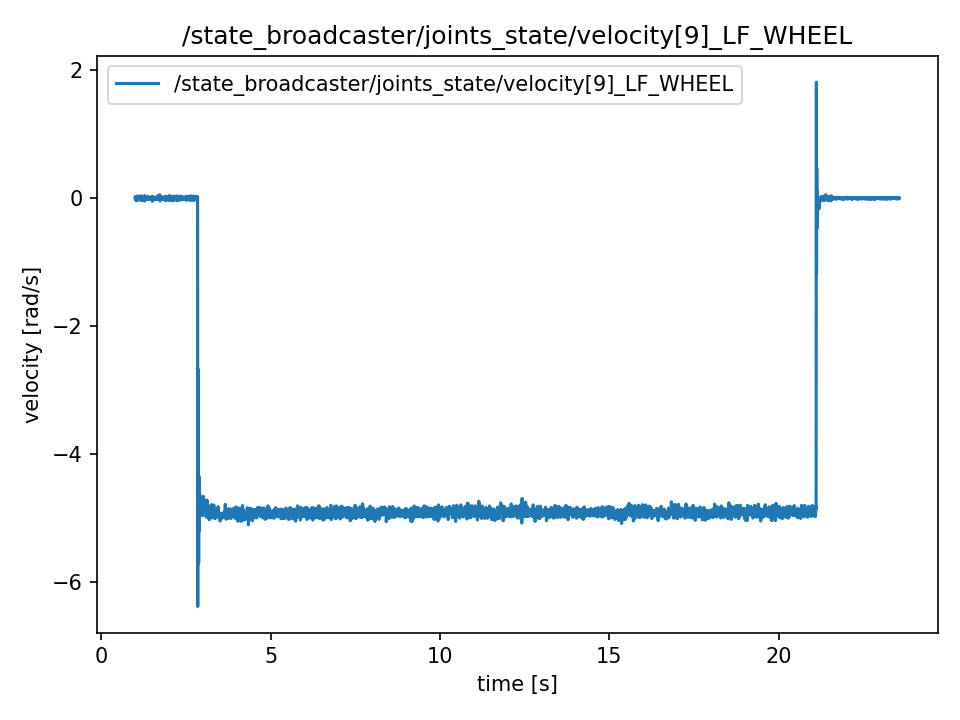

Source data for this figure (header and first rows):
t, value
1.009, 0.01211
1.009, 0.01211
1.009, -0.01038
1.01, -0.005278
1.01, -0.002275
1.01, -0.002275
1.01, 0.01165
1.01, 0.01157
1.01, 0.01157
1.01, -0.01109
1.01, -0.01109
1.01, -0.004637
1.01, 0.02328
1.011, 0.01383
1.013, 0.01383
1.015, -0.008319
1.017, -0.008319
1.019, -0.01278
1.021, 0.003351
1.023, 0.003351
1.025, 0.01948
1.027, 0.01883
1.029, 0.001898
1.031, -0.01971
1.033, -0.03826
1.035, -0.02199
1.037, 0.003284
1.039, 0.01869
1.041, 0.01402
1.043, 0.01402
1.045, 0.004289
1.047, -0.0107
1.049, 0.001236
1.051, 0.005202
1.053, 0.0169
1.055, 0.02626
1.057, 0.01614
1.059, -0.005709
1.061, -0.02729
1.063, -0.02729
1.065, -0.03935
1.067, 0.01167
1.069, 0.02662
1.071, 0.03558
1.073, 0.01546
1.075, 0.01546
1.077, -0.005337
1.079, -0.009186
1.081, -0.01204
1.083, -0.01204
1.085, -0.00346
1.087, -0.00346
1.089, 0.01309
1.091, 0.02038
1.093, 0.009236
1.095, 0.009236
1.097, -0.005316
1.099, -0.003841
1.101, -0.009881
1.103, -0.009881
... 11,231 more rows
